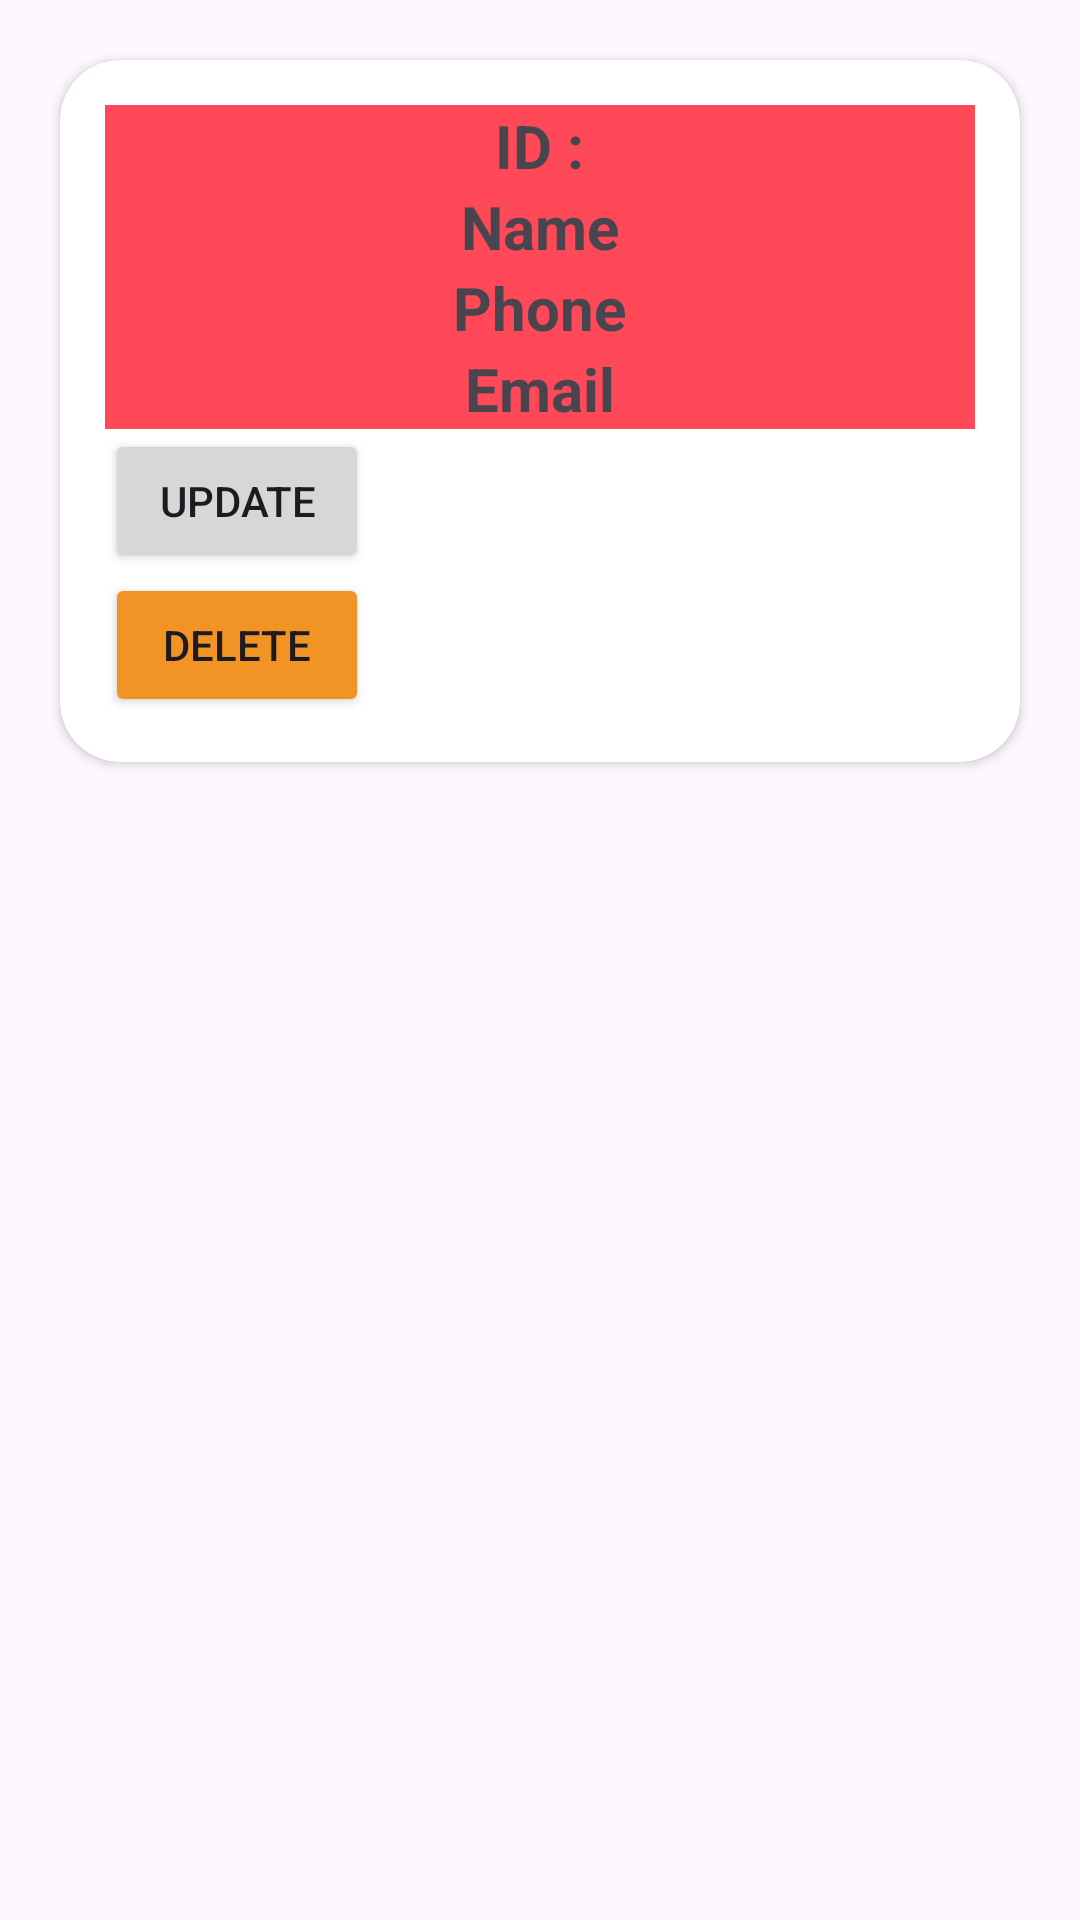

The Android layout XML behind this screen, and the referenced resources:
<!-- AndroidManifest.xml: application theme Theme.Class267JSONparsingFmMySQL_Database -->
<!-- res/layout/lists.xml -->
<?xml version="1.0" encoding="utf-8"?>
<LinearLayout xmlns:android="http://schemas.android.com/apk/res/android"
    android:layout_width="match_parent"
    android:layout_height="match_parent"
    xmlns:app="http://schemas.android.com/apk/res-auto"
    android:orientation="vertical">













    <androidx.cardview.widget.CardView
        android:id="@+id/cardView"
        android:layout_width="match_parent"
        android:layout_height="wrap_content"
        app:cardCornerRadius="20dp"
        android:layout_margin="20dp"
        >


        <LinearLayout
            android:layout_width="match_parent"
            android:layout_height="wrap_content"
            android:orientation="vertical"
            android:padding="15dp"
            >

            <LinearLayout
                android:layout_width="match_parent"
                android:layout_height="wrap_content"
                android:orientation="vertical"
                android:gravity="center"
                android:background="#FF4858"
                >
                <TextView
                    android:id="@+id/textId"
                    android:layout_width="wrap_content"
                    android:layout_height="wrap_content"
                    android:text="ID :"
                    android:textSize="20sp"
                    android:textStyle="bold"
                    />
                <TextView
                    android:id="@+id/textName"
                    android:layout_width="wrap_content"
                    android:layout_height="wrap_content"
                    android:text="Name"
                    android:textSize="20sp"
                    android:textStyle="bold"
                    />

                <TextView
                    android:id="@+id/textPhone"
                    android:layout_width="wrap_content"
                    android:layout_height="wrap_content"
                    android:text="Phone"
                    android:textSize="20sp"
                    android:textStyle="bold"
                    />

                <TextView
                    android:id="@+id/textEmail"
                    android:layout_width="wrap_content"
                    android:layout_height="wrap_content"
                    android:text="Email"
                    android:textSize="20sp"
                    android:textStyle="bold"
                    />

            </LinearLayout>


            <LinearLayout
                android:layout_width="wrap_content"
                android:layout_height="wrap_content"
                android:orientation="vertical"

                >
                <Button
                    android:id="@+id/buttonUpdate"
                    android:layout_width="wrap_content"
                    android:layout_height="wrap_content"
                    android:text="UPDATE"
                    />
                <Button
                    android:id="@+id/buttonDelete"
                    android:layout_width="wrap_content"
                    android:layout_height="wrap_content"
                    android:text="DELETE"
                    android:backgroundTint="#F29325"
                    />

            </LinearLayout>

        </LinearLayout>



    </androidx.cardview.widget.CardView>






</LinearLayout>
<!-- resources referenced by this layout -->
<resources>
  <style name="Theme.Class267JSONparsingFmMySQL_Database" parent="Base.Theme.Class267JSONparsingFmMySQL_Database" />
  <style name="Base.Theme.Class267JSONparsingFmMySQL_Database" parent="Theme.Material3.DayNight.NoActionBar">
          
          
      </style>
</resources>
